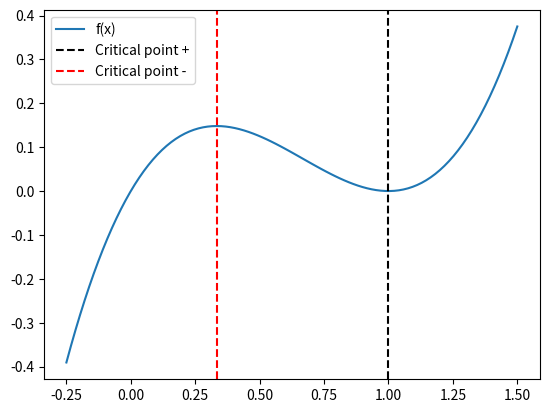

Write Python code to recreate this figure.
import matplotlib.pyplot as plt
import numpy as np

f = lambda x: x**3 - 2*x**2 + x

x_p = 1
x_n = 1/3

x_range = np.linspace(-0.25,1.5,100)
plt.plot(x_range, f(x_range), label="f(x)")
plt.axvline(x_p, linestyle="--", color="k", label="Critical point +")
plt.axvline(x_n, linestyle="--", color="r", label="Critical point -")
plt.legend(loc="best")
plt.show()